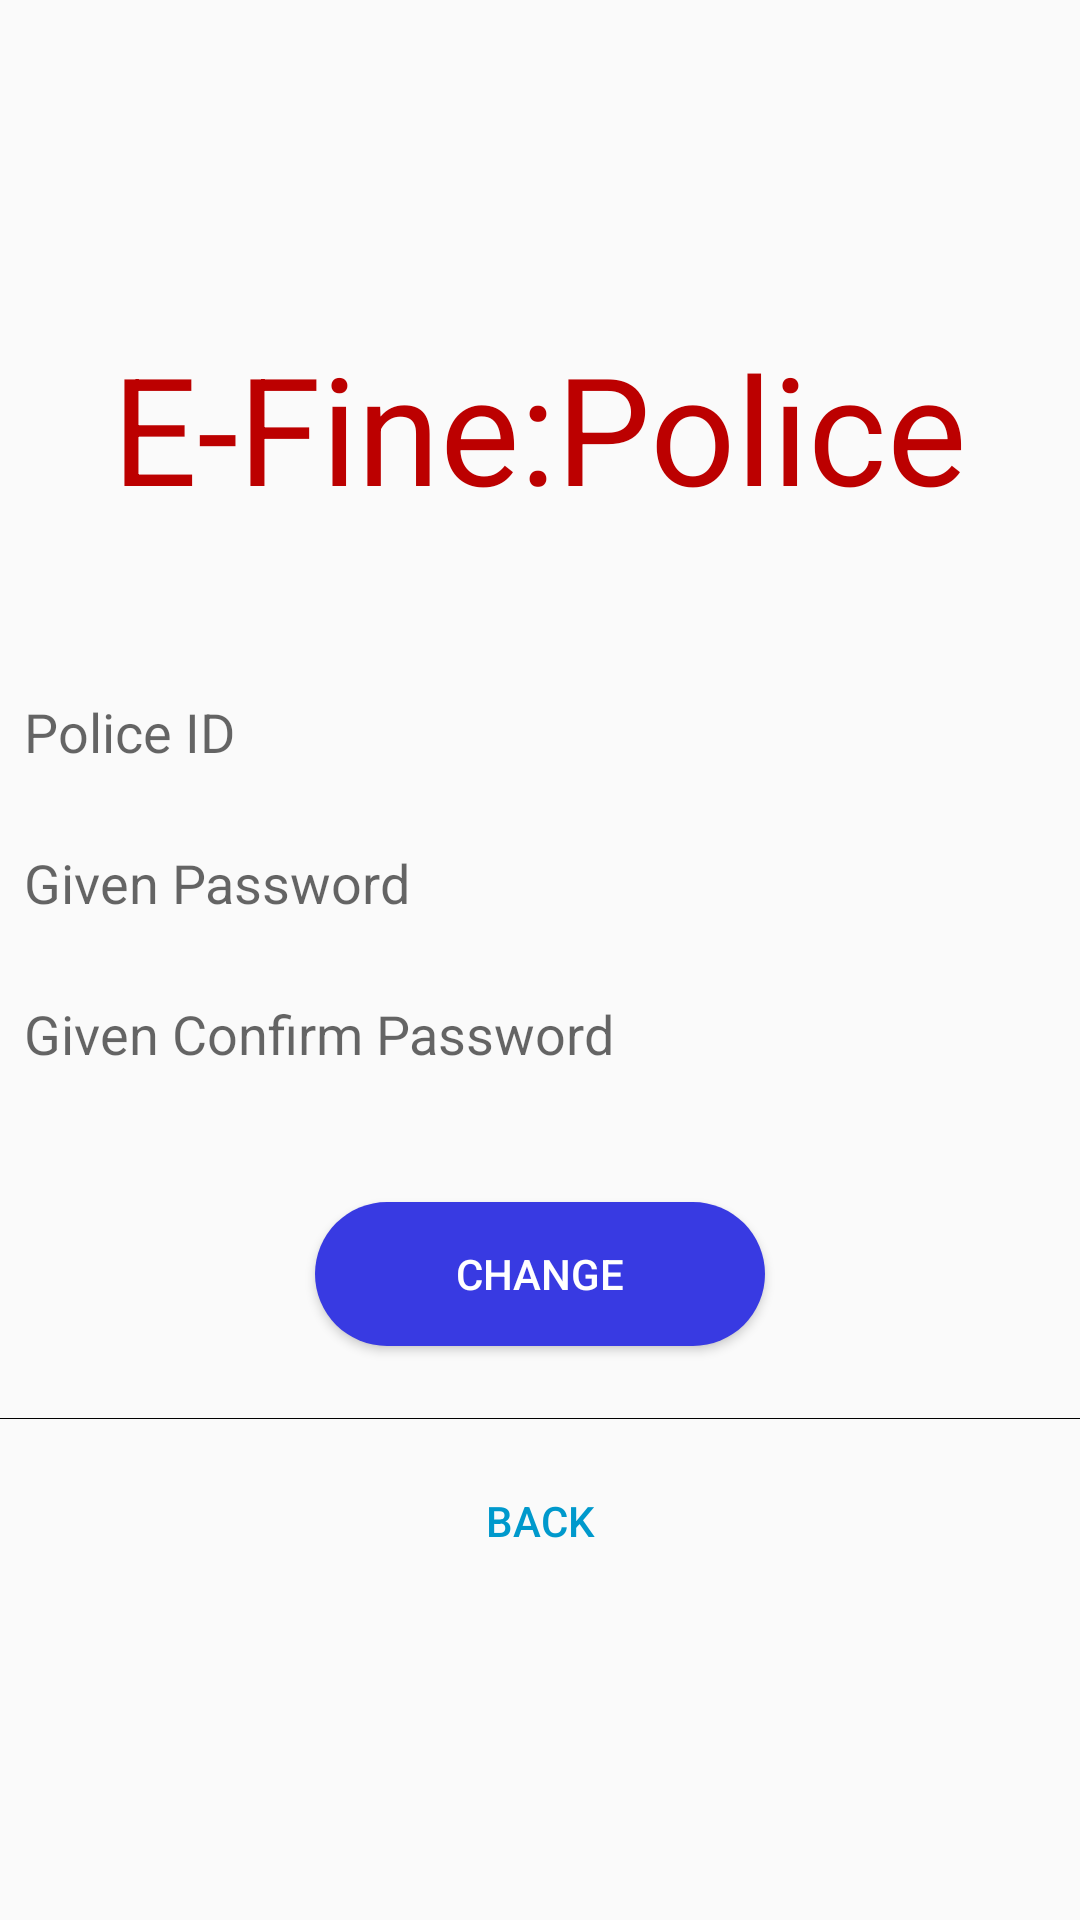

This screen was rendered from an Android layout file. Write that file and the resources it references.
<!-- AndroidManifest.xml: application theme AppTheme -->
<!-- res/layout/activity_change_password.xml -->
<?xml version="1.0" encoding="utf-8"?>


<androidx.core.widget.NestedScrollView xmlns:android="http://schemas.android.com/apk/res/android"
    xmlns:app="http://schemas.android.com/apk/res-auto"
    xmlns:tools="http://schemas.android.com/tools"
    android:layout_width="match_parent"
    android:layout_height="match_parent"
    tools:context=".ui.activity.LoginActivity">
    <androidx.appcompat.widget.LinearLayoutCompat
        android:layout_width="match_parent"
        android:layout_height="match_parent"
        android:orientation="vertical"
        android:gravity="center_horizontal"
        android:layout_gravity="center">

        <TextView
            android:id="@+id/textView"
            android:layout_width="wrap_content"
            android:layout_height="match_parent"
            android:layout_marginStart="8dp"
            android:layout_marginEnd="8dp"
            android:layout_marginBottom="30dp"
            android:text="E-Fine:Police"
            android:textColor="#bc0000"
            android:textSize="50dp"
            app:layout_constraintBottom_toTopOf="@+id/tv_forgot_password"
            app:layout_constraintEnd_toEndOf="parent"
            app:layout_constraintHorizontal_bias="0.496"
            app:layout_constraintStart_toStartOf="parent"
            app:layout_constraintTop_toTopOf="parent" />


        <EditText
            android:id="@+id/input_sign_up_police_id"
            android:layout_width="match_parent"
            android:layout_height="wrap_content"
            android:layout_marginStart="8dp"
            android:layout_marginTop="26dp"
            android:layout_marginEnd="8dp"
            android:background="@drawable/input_shape"
            android:ems="10"
            android:hint="Police ID"
            android:inputType="text"
            android:textColor="@android:color/black" />
        <EditText
            android:id="@+id/input_sign_up_password"
            android:layout_width="match_parent"
            android:layout_height="wrap_content"
            android:layout_marginStart="8dp"
            android:layout_marginTop="26dp"
            android:layout_marginEnd="8dp"
            android:background="@drawable/input_shape"
            android:ems="10"
            android:hint="Given Password"
            android:inputType="textPassword"
            android:textColor="@android:color/black" />

        <EditText
            android:id="@+id/input_confirm_password"
            android:layout_width="match_parent"
            android:layout_height="wrap_content"
            android:layout_marginStart="8dp"
            android:layout_marginTop="26dp"
            android:layout_marginEnd="8dp"
            android:background="@drawable/input_shape"
            android:ems="10"
            android:hint="Given Confirm Password"
            android:inputType="textPassword"
            android:textColor="@android:color/black" />

        <Button
            android:id="@+id/btn_change"
            android:layout_width="150dp"
            android:layout_height="wrap_content"
            android:layout_marginStart="8dp"
            android:layout_marginTop="44dp"
            android:layout_marginEnd="8dp"
            android:text="Change"
            android:background="@drawable/button_shape"
            android:textColor="@android:color/white"
            app:layout_constraintBottom_toBottomOf="parent"
            app:layout_constraintEnd_toEndOf="parent"
            app:layout_constraintHorizontal_bias="0.5"
            app:layout_constraintStart_toStartOf="parent"
            app:layout_constraintTop_toBottomOf="@+id/input_login_email" />

        <View
            android:id="@+id/view"
            android:layout_width="match_parent"
            android:layout_height="0.2dp"
            android:layout_marginStart="0dp"
            android:layout_marginTop="24dp"
            android:layout_marginEnd="0dp"
            android:background="@android:color/black"
            app:layout_constraintEnd_toEndOf="parent"
            app:layout_constraintStart_toStartOf="parent"
            app:layout_constraintTop_toBottomOf="@+id/btn_login" />

        <Button
            android:id="@+id/btn_back"
            android:layout_width="wrap_content"
            android:layout_height="wrap_content"
            android:layout_marginTop="10dp"
            android:background="@null"
            android:text="BACK"
            android:textColor="@android:color/holo_blue_dark"
            app:layout_constraintBottom_toBottomOf="parent"
            app:layout_constraintEnd_toEndOf="parent"
            app:layout_constraintHorizontal_bias="0.5"
            app:layout_constraintStart_toStartOf="parent"
            app:layout_constraintTop_toBottomOf="@+id/view"
            app:layout_constraintVertical_bias="1.0" />


    </androidx.appcompat.widget.LinearLayoutCompat>
</androidx.core.widget.NestedScrollView>
<!-- resources referenced by this layout -->
<resources>
  <!-- drawable button_shape (drawable-v24) -->
  <?xml version="1.0" encoding="utf-8"?>
  <shape xmlns:android="http://schemas.android.com/apk/res/android"
      android:shape = "rectangle">
  
      <corners
          android:radius="25dp"/>
  
      <solid android:color="@color/colorPrimary"/>
  
  </shape>
  <style name="AppTheme" parent="Theme.AppCompat.Light.DarkActionBar">
          
          <item name="colorPrimary">@color/colorPrimary</item>
          <item name="colorPrimaryDark">@color/colorPrimaryDark</item>
          <item name="colorAccent">@color/colorAccent</item>
      </style>
  <color name="colorPrimary">#383AE2</color>
  <color name="colorPrimaryDark">#383AE2</color>
  <color name="colorAccent">#ef4c5446</color>
</resources>
